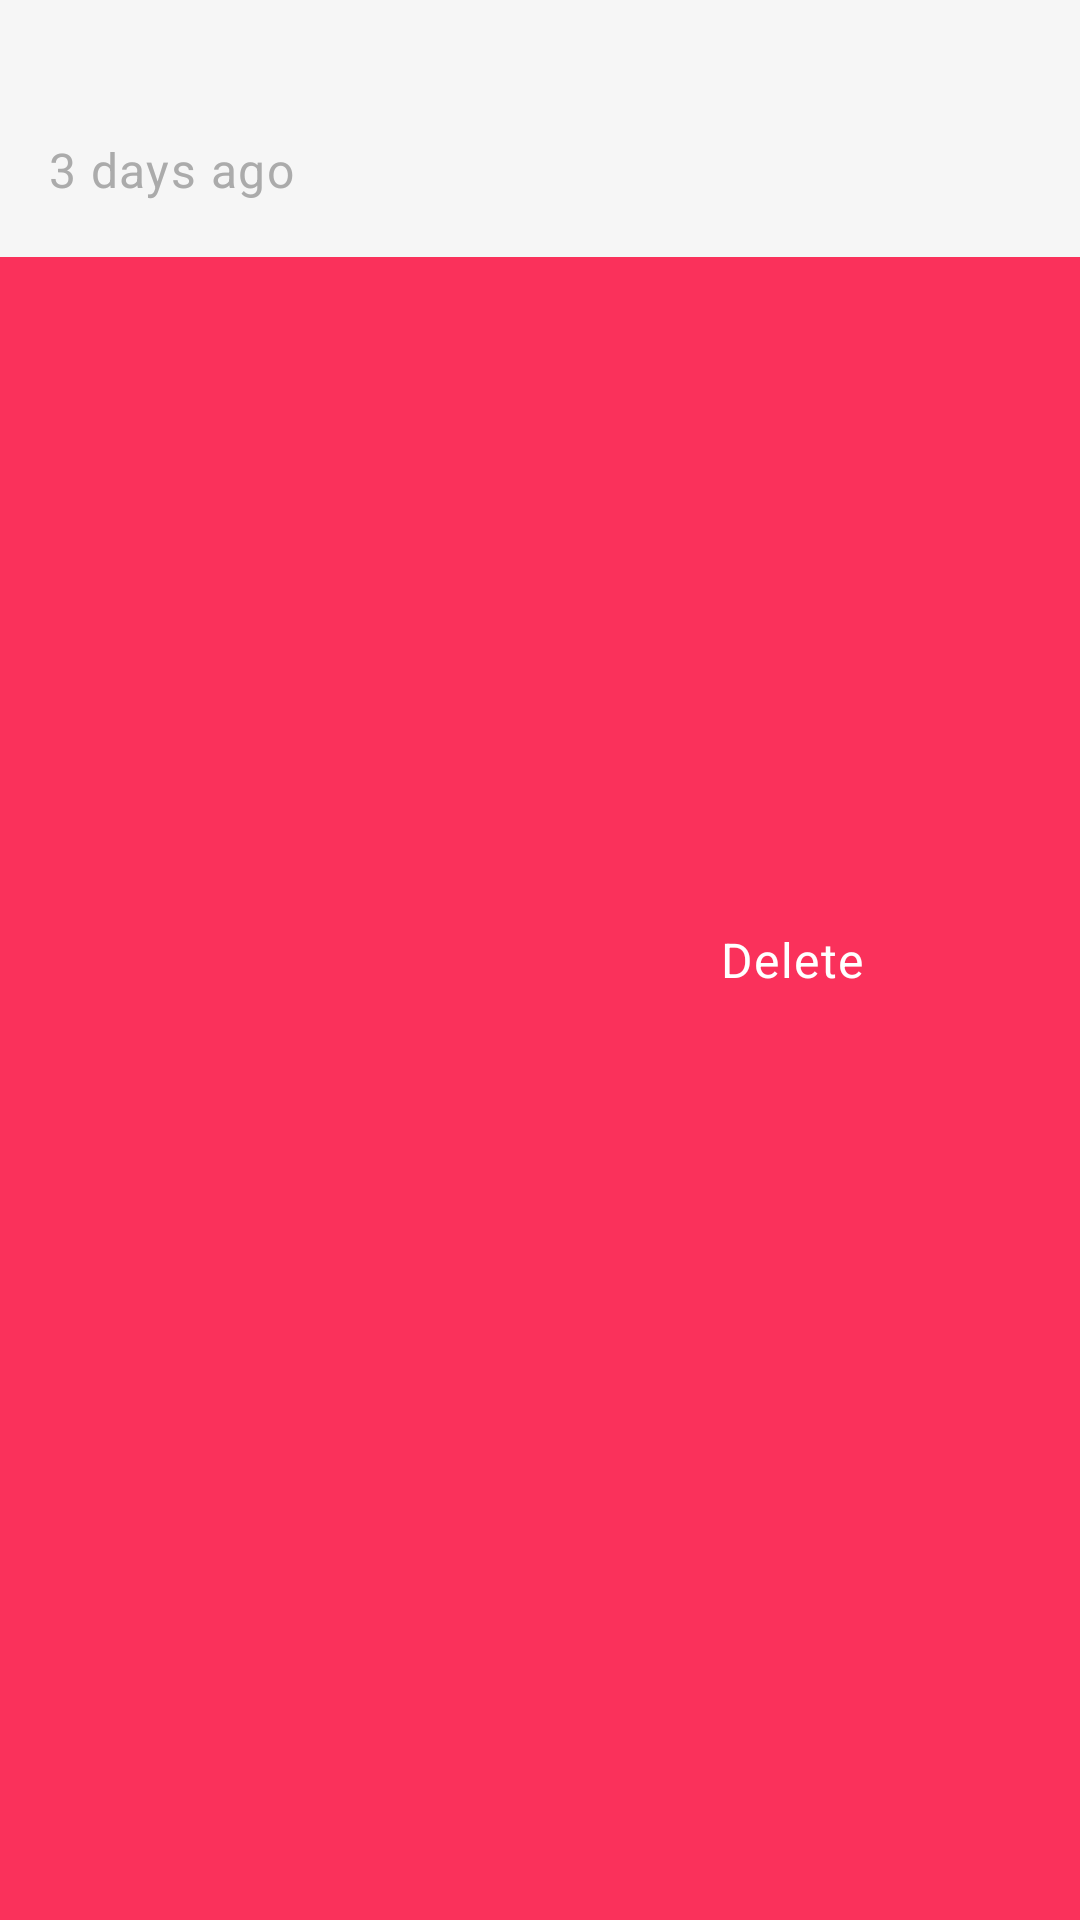

Write the Android layout XML for this screen, with the resource values it uses.
<!-- AndroidManifest.xml: application theme AppTheme -->
<!-- res/layout/view_holder_item_inbox.xml -->
<?xml version="1.0" encoding="utf-8"?>
<layout xmlns:android="http://schemas.android.com/apk/res/android">

    <data>

        <variable
            name="tell"
            type="com.tellme.app.model.Tell" />
    </data>

    <FrameLayout
        android:layout_width="match_parent"
        android:layout_height="wrap_content">

        
        <RelativeLayout
            android:id="@+id/view_background"
            android:layout_width="match_parent"
            android:layout_height="match_parent"
            android:background="@color/bg_row_background">

            <ImageView
                android:tint="@color/white"
                android:id="@+id/delete_icon"
                android:layout_width="24dp"
                android:layout_height="24dp"
                android:layout_alignParentEnd="true"
                android:layout_centerVertical="true"
                android:layout_marginEnd="@dimen/margin_large"
                android:src="@drawable/ic_delete" />

            <TextView
                android:layout_width="wrap_content"
                android:layout_height="wrap_content"
                android:layout_centerVertical="true"
                android:layout_marginEnd="@dimen/margin_medium"
                android:layout_toStartOf="@id/delete_icon"
                android:text="@string/delete"
                android:textAppearance="@style/TextAppearance.MaterialComponents.Body1"
                android:textColor="@color/white" />

        </RelativeLayout>

        
        <RelativeLayout
            android:id="@+id/view_foreground"
            android:layout_width="match_parent"
            android:layout_height="wrap_content"
            android:background="@color/light"
            android:animateLayoutChanges="true"
            android:foreground="?android:attr/selectableItemBackground"
            android:orientation="vertical"
            android:padding="@dimen/margin_medium">

                <TextView
                    android:id="@+id/text_view_message"
                    android:layout_width="match_parent"
                    android:layout_height="wrap_content"
                    android:ellipsize="end"
                    android:maxLines="3"
                    android:minLines="1"
                    android:text="@{tell.question}"
                    android:textAppearance="@style/TextAppearance.MaterialComponents.Body1" />

                <TextView
                    android:id="@+id/text_view_message_translation"
                    android:layout_width="match_parent"
                    android:layout_height="wrap_content"
                    android:layout_below="@id/text_view_message"
                    android:ellipsize="end"
                    android:maxLines="3"
                    android:minLines="1"
                    android:textAppearance="@style/TextAppearance.MaterialComponents.Body1"
                    android:textStyle="italic"
                    android:visibility="gone" />

                <RelativeLayout
                    android:id="@+id/layout_actions"
                    android:layout_width="match_parent"
                    android:layout_height="24dp"
                    android:layout_below="@id/text_view_message_translation"
                    android:layout_marginTop="@dimen/margin_small"
                    android:animateLayoutChanges="true">

                    <TextView
                        android:id="@+id/text_view_date"
                        android:layout_width="wrap_content"
                        android:layout_height="wrap_content"
                        android:layout_marginEnd="@dimen/margin_medium"
                        android:text="3 days ago"
                        android:textAppearance="@style/TextAppearance.MaterialComponents.Body1"
                        android:textColor="@color/light_grey" />

                    <ProgressBar
                        android:id="@+id/progress_bar_translate"
                        android:layout_width="wrap_content"
                        android:layout_height="match_parent"
                        android:layout_toEndOf="@id/text_view_date"
                        android:visibility="gone" />

                    <TextView
                        android:id="@+id/text_view_translate"
                        android:layout_width="wrap_content"
                        android:layout_height="wrap_content"
                        android:layout_toEndOf="@id/progress_bar_translate"
                        android:text="@string/item_translate"
                        android:textAppearance="@style/TextAppearance.MaterialComponents.Body1"
                        android:textColor="@color/colorAccent"
                        android:visibility="invisible" />

                    <ImageButton
                        android:id="@+id/image_button_reply"
                        android:layout_width="24dp"
                        android:layout_height="24dp"
                        android:layout_alignParentEnd="true"
                        android:layout_gravity="end"
                        android:background="@android:color/transparent"
                        android:src="@drawable/ic_reply"
                        android:tint="@color/colorAccent" />

                </RelativeLayout>
        </RelativeLayout>
    </FrameLayout>
</layout>
<!-- resources referenced by this layout -->
<resources>
  <color name="bg_row_background">#fa315b</color>
  <color name="colorAccent">@color/new_blue</color>
  <color name="light">#F6F6F6</color>
  <color name="light_grey">#ABABAB</color>
  <color name="white">#FFF</color>
  <dimen name="margin_large">32dp</dimen>
  <dimen name="margin_medium">16dp</dimen>
  <dimen name="margin_small">8dp</dimen>
  <string name="delete">Delete</string>
  <string name="item_translate">Translate</string>
  <style name="AppTheme" parent="Theme.MaterialComponents.Light.NoActionBar">
          <item name="colorPrimary">@color/colorPrimary</item>
          <item name="colorPrimaryDark">@color/colorPrimaryDark</item>
          <item name="colorAccent">@color/colorAccent</item>
      </style>
  <color name="new_blue">#715dff</color>
  <color name="colorPrimary">@color/dark_grey</color>
  <color name="colorPrimaryDark">@color/dark_grey</color>
  <color name="dark_grey">#292A2C</color>
</resources>
